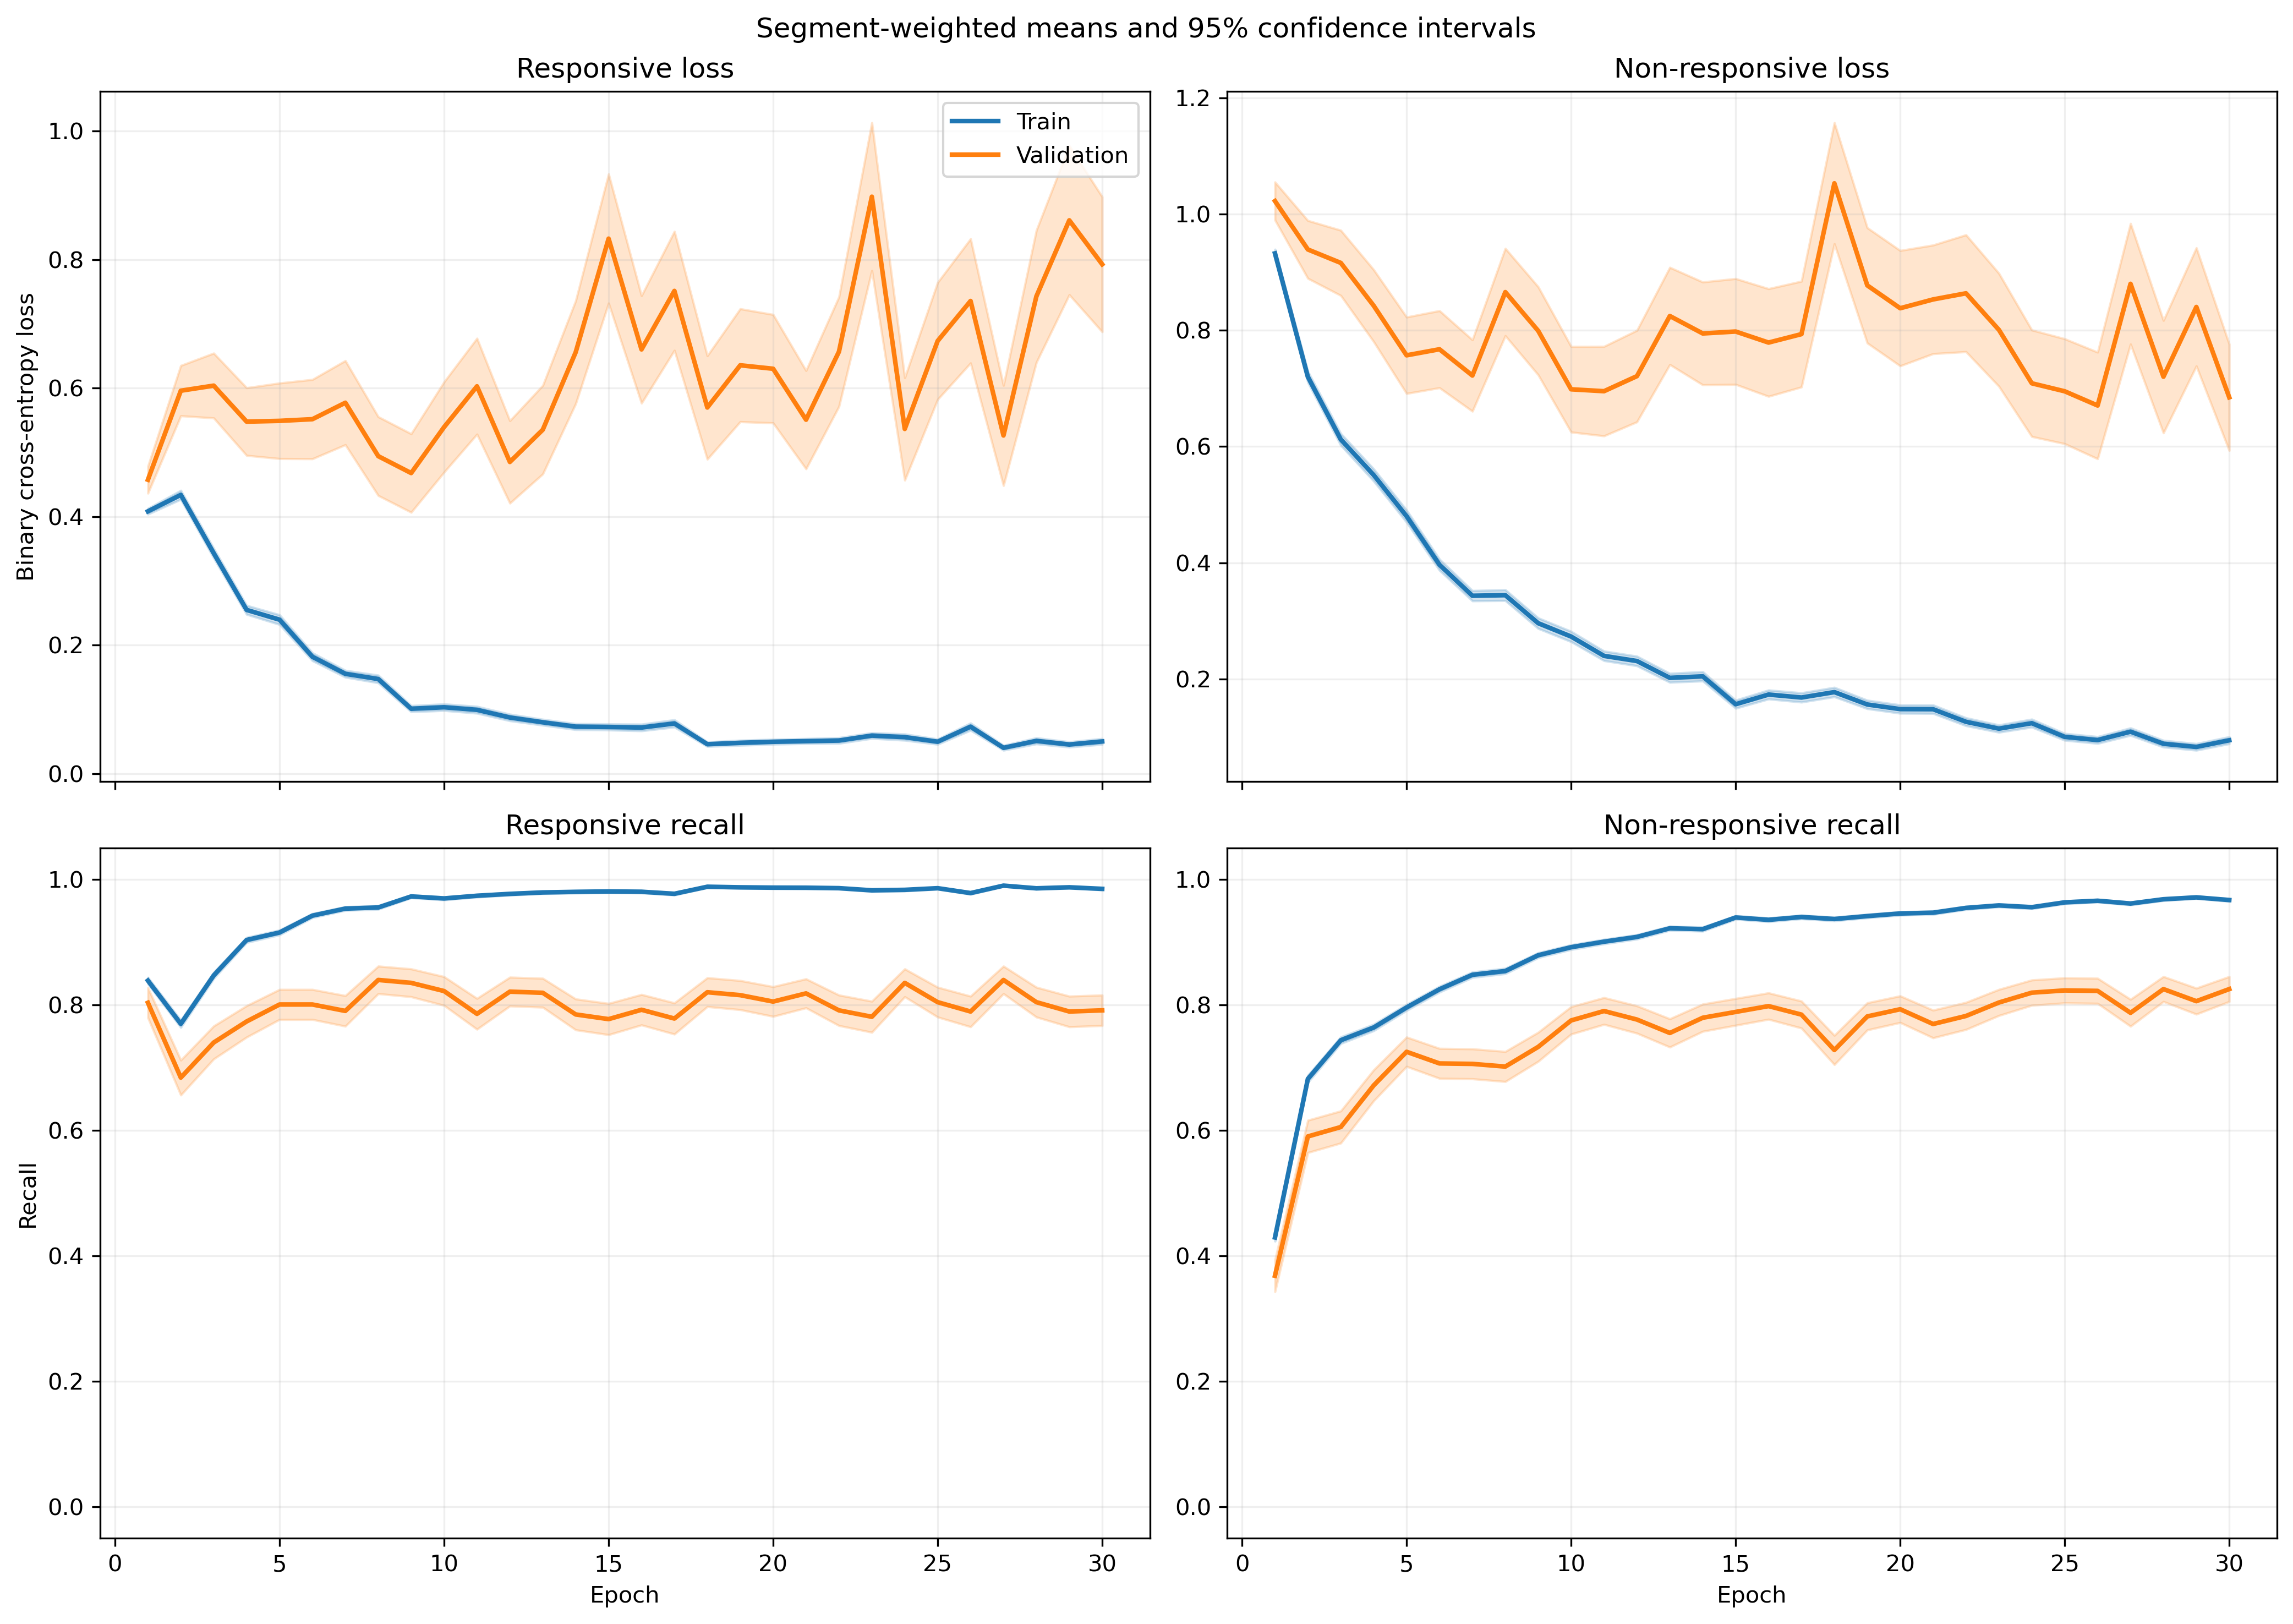

Values plotted in this chart, from the file beside it:
fold, epoch, split, r_loss, r_loss_count, r_loss_sum, r_loss_sum_sq, r_recall, r_recall_count, r_recall_sum, r_recall_sum_sq, nr_loss, nr_loss_count, nr_loss_sum, nr_loss_sum_sq, nr_recall, nr_recall_count, nr_recall_sum, nr_recall_sum_sq
1, 1, train, 0.4049, 1063, 430.4, 276.5, 0.8373, 1063, 890.0, 890.0, 0.9193, 1401, 1288, 1664, 0.4483, 1401, 628.0, 628.0
1, 1, validation, 0.1419, 10, 1.419, 0.2405, 1.0, 10, 10.0, 10.0, , 0, 0.0, 0.0, , 0, 0.0, 0.0
1, 2, train, 0.3883, 1063, 412.8, 482.1, 0.7874, 1063, 837.0, 837.0, 0.8601, 1401, 1205, 2417, 0.6431, 1401, 901.0, 901.0
1, 2, validation, 0.06574, 10, 0.6574, 0.09396, 1.0, 10, 10.0, 10.0, , 0, 0.0, 0.0, , 0, 0.0, 0.0
1, 3, train, 0.2988, 1063, 317.6, 342.6, 0.8579, 1063, 912.0, 912.0, 0.5745, 1401, 804.9, 1447, 0.7744, 1401, 1085, 1085
1, 3, validation, 0.03782, 10, 0.3782, 0.0185, 1.0, 10, 10.0, 10.0, , 0, 0.0, 0.0, , 0, 0.0, 0.0
1, 4, train, 0.1695, 1063, 180.2, 216.6, 0.9548, 1063, 1015, 1015, 0.6236, 1401, 873.6, 1795, 0.7116, 1401, 997.0, 997.0
1, 4, validation, 0.03332, 10, 0.3332, 0.0149, 1.0, 10, 10.0, 10.0, , 0, 0.0, 0.0, , 0, 0.0, 0.0
1, 5, train, 0.203, 1063, 215.8, 364.4, 0.9351, 1063, 994.0, 994.0, 0.4744, 1401, 664.6, 1472, 0.7987, 1401, 1119, 1119
1, 5, validation, 0.06351, 10, 0.6351, 0.2555, 1.0, 10, 10.0, 10.0, , 0, 0.0, 0.0, , 0, 0.0, 0.0
1, 6, train, 0.1474, 1063, 156.7, 229, 0.9605, 1063, 1021, 1021, 0.4025, 1401, 563.9, 1277, 0.8308, 1401, 1164, 1164
1, 6, validation, 0.0202, 10, 0.202, 0.01212, 1.0, 10, 10.0, 10.0, , 0, 0.0, 0.0, , 0, 0.0, 0.0
1, 7, train, 0.176, 1063, 187.1, 229.9, 0.9539, 1063, 1014, 1014, 0.2336, 1401, 327.3, 501.4, 0.8922, 1401, 1250, 1250
1, 7, validation, 0.03549, 10, 0.3549, 0.01639, 1.0, 10, 10.0, 10.0, , 0, 0.0, 0.0, , 0, 0.0, 0.0
1, 8, train, 0.2377, 1063, 252.6, 527.6, 0.9238, 1063, 982.0, 982.0, 0.301, 1401, 421.7, 882.2, 0.8758, 1401, 1227, 1227
1, 8, validation, 0.03438, 10, 0.3438, 0.0228, 1.0, 10, 10.0, 10.0, , 0, 0.0, 0.0, , 0, 0.0, 0.0
1, 9, train, 0.09554, 1063, 101.6, 166.2, 0.9812, 1063, 1043, 1043, 0.2177, 1401, 305, 619.1, 0.9058, 1401, 1269, 1269
1, 9, validation, 0.009377, 10, 0.09377, 0.001256, 1.0, 10, 10.0, 10.0, , 0, 0.0, 0.0, , 0, 0.0, 0.0
1, 10, train, 0.1046, 1063, 111.2, 252.7, 0.969, 1063, 1030, 1030, 0.2358, 1401, 330.3, 767.8, 0.9051, 1401, 1268, 1268
1, 10, validation, 0.005837, 10, 0.05837, 0.000488, 1.0, 10, 10.0, 10.0, , 0, 0.0, 0.0, , 0, 0.0, 0.0
1, 11, train, 0.09305, 1063, 98.91, 143.1, 0.9793, 1063, 1041, 1041, 0.1689, 1401, 236.7, 456.3, 0.9279, 1401, 1300, 1300
1, 11, validation, 0.02101, 10, 0.2101, 0.01237, 1.0, 10, 10.0, 10.0, , 0, 0.0, 0.0, , 0, 0.0, 0.0
1, 12, train, 0.09302, 1063, 98.88, 228, 0.9784, 1063, 1040, 1040, 0.1689, 1401, 236.7, 531.6, 0.9336, 1401, 1308, 1308
1, 12, validation, 0.01729, 10, 0.1729, 0.004348, 1.0, 10, 10.0, 10.0, , 0, 0.0, 0.0, , 0, 0.0, 0.0
1, 13, train, 0.07107, 1063, 75.54, 120, 0.9821, 1063, 1044, 1044, 0.2192, 1401, 307.1, 759.1, 0.9115, 1401, 1277, 1277
1, 13, validation, 0.01227, 10, 0.1227, 0.002634, 1.0, 10, 10.0, 10.0, , 0, 0.0, 0.0, , 0, 0.0, 0.0
1, 14, train, 0.06522, 1063, 69.33, 149, 0.9859, 1063, 1048, 1048, 0.2133, 1401, 298.8, 769.7, 0.9122, 1401, 1278, 1278
1, 14, validation, 0.00198, 10, 0.0198, 4.8152374120036256e-05, 1.0, 10, 10.0, 10.0, , 0, 0.0, 0.0, , 0, 0.0, 0.0
1, 15, train, 0.0621, 1063, 66.01, 144.5, 0.9859, 1063, 1048, 1048, 0.1875, 1401, 262.7, 634, 0.9243, 1401, 1295, 1295
1, 15, validation, 0.002365, 10, 0.02365, 6.816273571530473e-05, 1.0, 10, 10.0, 10.0, , 0, 0.0, 0.0, , 0, 0.0, 0.0
1, 16, train, 0.04066, 1063, 43.22, 50.53, 0.9897, 1063, 1052, 1052, 0.2049, 1401, 287.1, 712.5, 0.9229, 1401, 1293, 1293
1, 16, validation, 0.001886, 10, 0.01886, 6.065366710572562e-05, 1.0, 10, 10.0, 10.0, , 0, 0.0, 0.0, , 0, 0.0, 0.0
1, 17, train, 0.06469, 1063, 68.77, 202, 0.9859, 1063, 1048, 1048, 0.1616, 1401, 226.4, 694.4, 0.9415, 1401, 1319, 1319
1, 17, validation, 0.001989, 10, 0.01989, 0.0001031, 1.0, 10, 10.0, 10.0, , 0, 0.0, 0.0, , 0, 0.0, 0.0
1, 18, train, 0.04765, 1063, 50.66, 125.9, 0.9915, 1063, 1054, 1054, 0.1442, 1401, 202.1, 495.2, 0.9393, 1401, 1316, 1316
1, 18, validation, 0.004543, 10, 0.04543, 0.0003858, 1.0, 10, 10.0, 10.0, , 0, 0.0, 0.0, , 0, 0.0, 0.0
1, 19, train, 0.05573, 1063, 59.24, 152.1, 0.9906, 1063, 1053, 1053, 0.1085, 1401, 152, 334.7, 0.9543, 1401, 1337, 1337
1, 19, validation, 0.002742, 10, 0.02742, 9.361539127894503e-05, 1.0, 10, 10.0, 10.0, , 0, 0.0, 0.0, , 0, 0.0, 0.0
1, 20, train, 0.06738, 1063, 71.63, 108.2, 0.9746, 1063, 1036, 1036, 0.2165, 1401, 303.3, 712, 0.9179, 1401, 1286, 1286
1, 20, validation, 0.006245, 10, 0.06245, 0.0008233, 1.0, 10, 10.0, 10.0, , 0, 0.0, 0.0, , 0, 0.0, 0.0
1, 21, train, 0.05771, 1063, 61.35, 99.65, 0.9831, 1063, 1045, 1045, 0.08001, 1401, 112.1, 262.1, 0.9736, 1401, 1364, 1364
1, 21, validation, 0.003367, 10, 0.03367, 0.0001742, 1.0, 10, 10.0, 10.0, , 0, 0.0, 0.0, , 0, 0.0, 0.0
1, 22, train, 0.06937, 1063, 73.74, 145.7, 0.9765, 1063, 1038, 1038, 0.07984, 1401, 111.9, 236, 0.9693, 1401, 1358, 1358
1, 22, validation, 0.005338, 10, 0.05338, 0.0005911, 1.0, 10, 10.0, 10.0, , 0, 0.0, 0.0, , 0, 0.0, 0.0
1, 23, train, 0.02901, 1063, 30.84, 58.77, 0.9953, 1063, 1058, 1058, 0.1818, 1401, 254.8, 632, 0.935, 1401, 1310, 1310
1, 23, validation, 0.002304, 10, 0.02304, 0.0001053, 1.0, 10, 10.0, 10.0, , 0, 0.0, 0.0, , 0, 0.0, 0.0
1, 24, train, 0.03483, 1063, 37.03, 91.5, 0.9906, 1063, 1053, 1053, 0.1602, 1401, 224.4, 821.5, 0.95, 1401, 1331, 1331
1, 24, validation, 0.001323, 10, 0.01323, 2.4640873562020715e-05, 1.0, 10, 10.0, 10.0, , 0, 0.0, 0.0, , 0, 0.0, 0.0
1, 25, train, 0.08117, 1063, 86.29, 172.8, 0.9755, 1063, 1037, 1037, 0.05763, 1401, 80.75, 199.4, 0.9829, 1401, 1377, 1377
1, 25, validation, 0.004794, 10, 0.04794, 0.0009183, 1.0, 10, 10.0, 10.0, , 0, 0.0, 0.0, , 0, 0.0, 0.0
1, 26, train, 0.03184, 1063, 33.85, 82.13, 0.9934, 1063, 1056, 1056, 0.1157, 1401, 162.1, 534.7, 0.9629, 1401, 1349, 1349
1, 26, validation, 0.007469, 10, 0.07469, 0.003512, 1.0, 10, 10.0, 10.0, , 0, 0.0, 0.0, , 0, 0.0, 0.0
1, 27, train, 0.03438, 1063, 36.54, 81.05, 0.9925, 1063, 1055, 1055, 0.07426, 1401, 104, 275.3, 0.975, 1401, 1366, 1366
1, 27, validation, 0.001641, 10, 0.01641, 6.217455984369735e-05, 1.0, 10, 10.0, 10.0, , 0, 0.0, 0.0, , 0, 0.0, 0.0
1, 28, train, 0.03399, 1063, 36.13, 59.22, 0.9915, 1063, 1054, 1054, 0.05826, 1401, 81.63, 169.6, 0.9779, 1401, 1370, 1370
1, 28, validation, 0.004611, 10, 0.04611, 0.0004705, 1.0, 10, 10.0, 10.0, , 0, 0.0, 0.0, , 0, 0.0, 0.0
1, 29, train, 0.01962, 1063, 20.86, 61.81, 0.9944, 1063, 1057, 1057, 0.08811, 1401, 123.4, 341.7, 0.97, 1401, 1359, 1359
1, 29, validation, 0.00161, 10, 0.0161, 7.990318977135757e-05, 1.0, 10, 10.0, 10.0, , 0, 0.0, 0.0, , 0, 0.0, 0.0
1, 30, train, 0.02053, 1063, 21.82, 33.21, 0.9953, 1063, 1058, 1058, 0.07697, 1401, 107.8, 317.5, 0.9757, 1401, 1367, 1367
1, 30, validation, 0.002508, 10, 0.02508, 0.0002734, 1.0, 10, 10.0, 10.0, , 0, 0.0, 0.0, , 0, 0.0, 0.0
... 1,140 more rows
